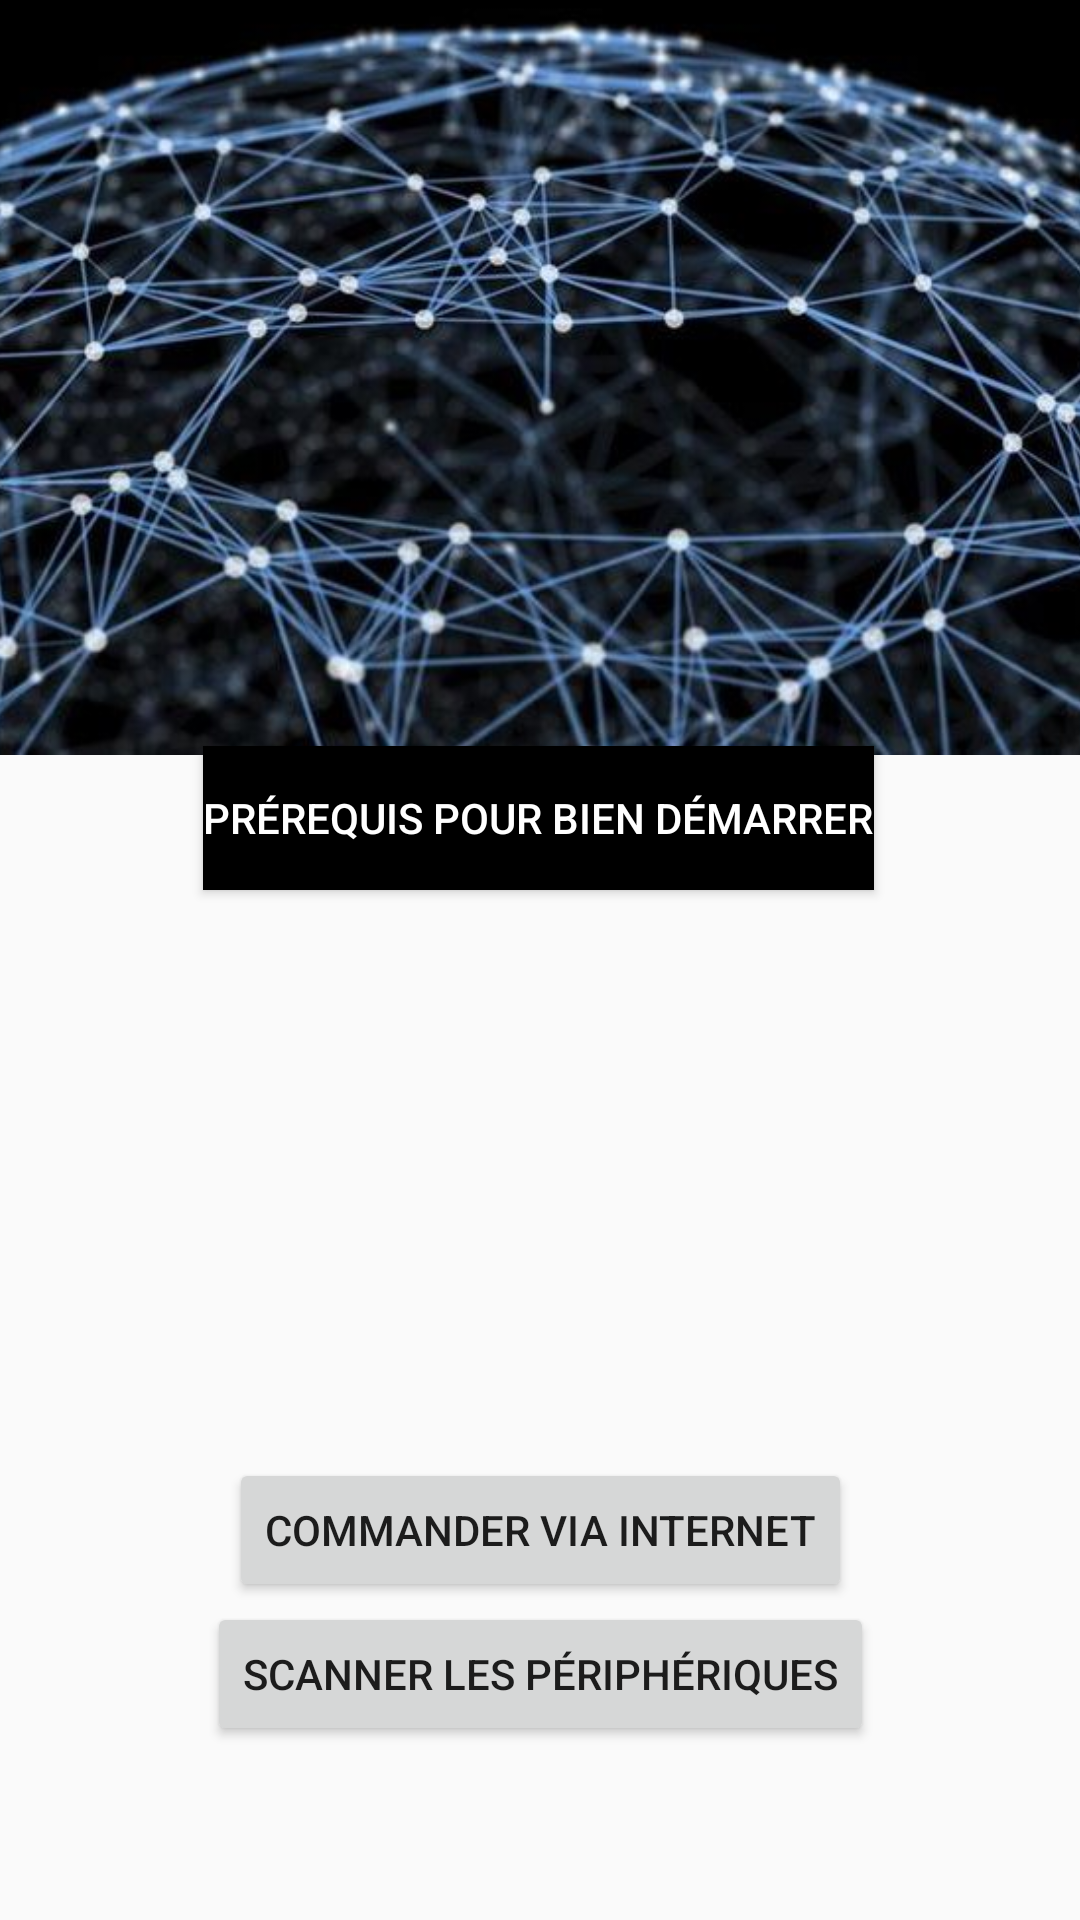

Reconstruct the res/layout file that produces this screen, plus the resources it refers to.
<!-- AndroidManifest.xml: application theme Theme.MaterialComponents.Light.Bridge -->
<!-- res/layout/activity_main.xml -->
<?xml version="1.0" encoding="utf-8"?>
<androidx.constraintlayout.widget.ConstraintLayout xmlns:android="http://schemas.android.com/apk/res/android"
    xmlns:app="http://schemas.android.com/apk/res-auto"
    xmlns:tools="http://schemas.android.com/tools"
    android:layout_width="match_parent"
    android:layout_height="match_parent"
    tools:context=".MainActivity.MainActivity">

    <ImageView
        android:id="@+id/image_ble"
        android:layout_width="453dp"
        android:layout_height="543dp"
        android:contentDescription="@string/logo_scan_ble"
        android:src="@drawable/connect"
        app:layout_constraintBottom_toTopOf="parent"
        app:layout_constraintEnd_toEndOf="parent"
        app:layout_constraintStart_toStartOf="parent"
        app:layout_constraintTop_toBottomOf="@id/image_ble"
        app:layout_constraintVertical_bias="0.3" />


    <Button
        android:id="@+id/commande_internet"
        android:layout_width="wrap_content"
        android:layout_height="wrap_content"
        android:text="@string/commande_internet"
        app:layout_constraintStart_toStartOf="parent"
        app:layout_constraintEnd_toEndOf="parent"
        app:layout_constraintTop_toBottomOf="@id/image_ble"
        app:layout_constraintBottom_toBottomOf="parent"

        />
    <Button
        android:id="@+id/scan_periph"
        android:layout_width="wrap_content"
        android:layout_height="wrap_content"
        android:text="@string/scan_periph"
        app:layout_constraintStart_toStartOf="parent"
        app:layout_constraintEnd_toEndOf="parent"
        app:layout_constraintTop_toBottomOf="@id/commande_internet"

        />

    <Button
        android:id="@+id/prerequis"
        android:layout_width="wrap_content"
        android:layout_height="wrap_content"
        android:text="@string/prerequis"
        android:textColor="@color/white"
        app:layout_constraintBottom_toBottomOf="@id/commande_internet"
        app:layout_constraintEnd_toEndOf="parent"
        app:layout_constraintHorizontal_bias="0.496"
        app:layout_constraintStart_toStartOf="parent"
        app:layout_constraintTop_toTopOf="@id/image_ble"
        app:layout_constraintVertical_bias="0.634"
        android:background="@color/black"
       />


</androidx.constraintlayout.widget.ConstraintLayout>
<!-- resources referenced by this layout -->
<resources>
  <!-- drawable connect: jpg bitmap (drawable-v24, 66467 bytes) -->
  <string name="commande_internet">Commander via internet</string>
  <string name="logo_scan_ble">logo_scan_ble</string>
  <string name="prerequis">Prérequis pour bien démarrer</string>
  <string name="scan_periph">Scanner les périphériques</string>
  <!-- not gathered from this repository: default colours our renderer supplied (Android Studio template values) -->
  <color name="black">#FF000000</color>
  <color name="white">#FFFFFFFF</color>
</resources>
